5-way image classification set "aurora_train" from GitHub (123675/data); label vocabulary: drapery aurora, hotspot aurora, multiple arcs aurora, radial aurora, single arc aurora.

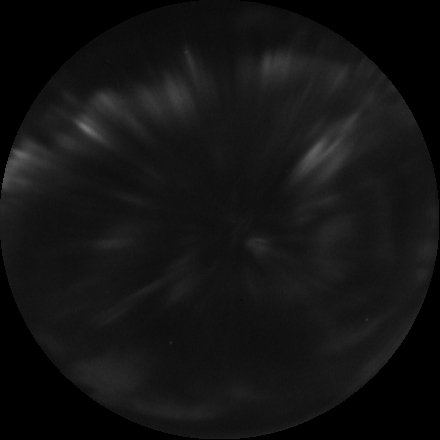
Label: radial aurora

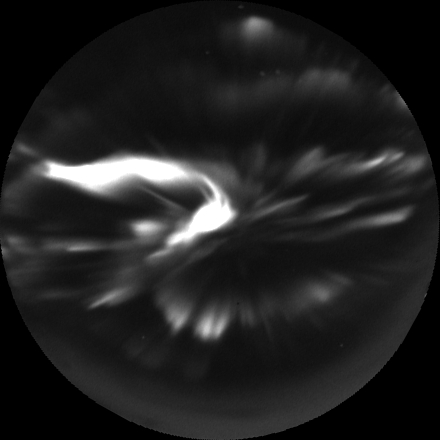
Label: hotspot aurora

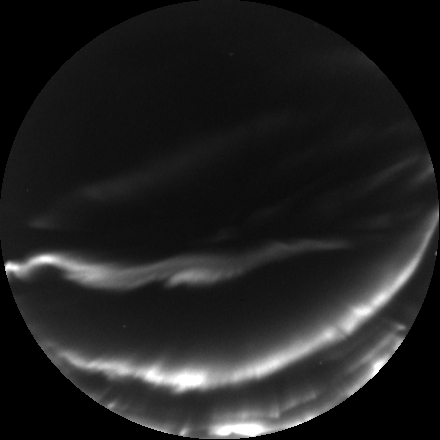
Label: multiple arcs aurora

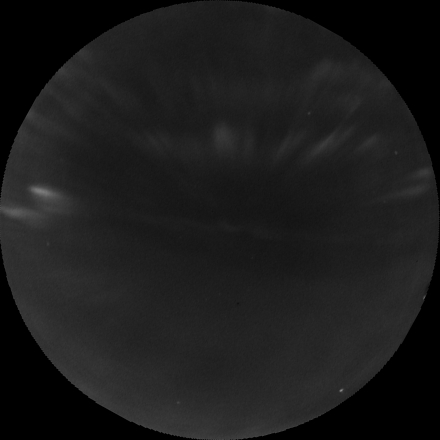
Label: drapery aurora

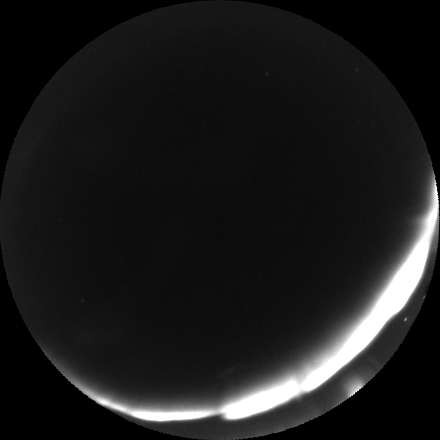
Label: single arc aurora

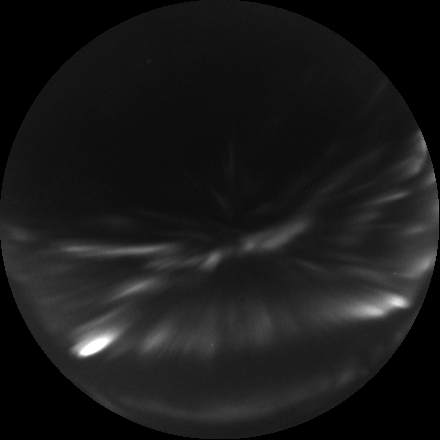
Label: radial aurora
